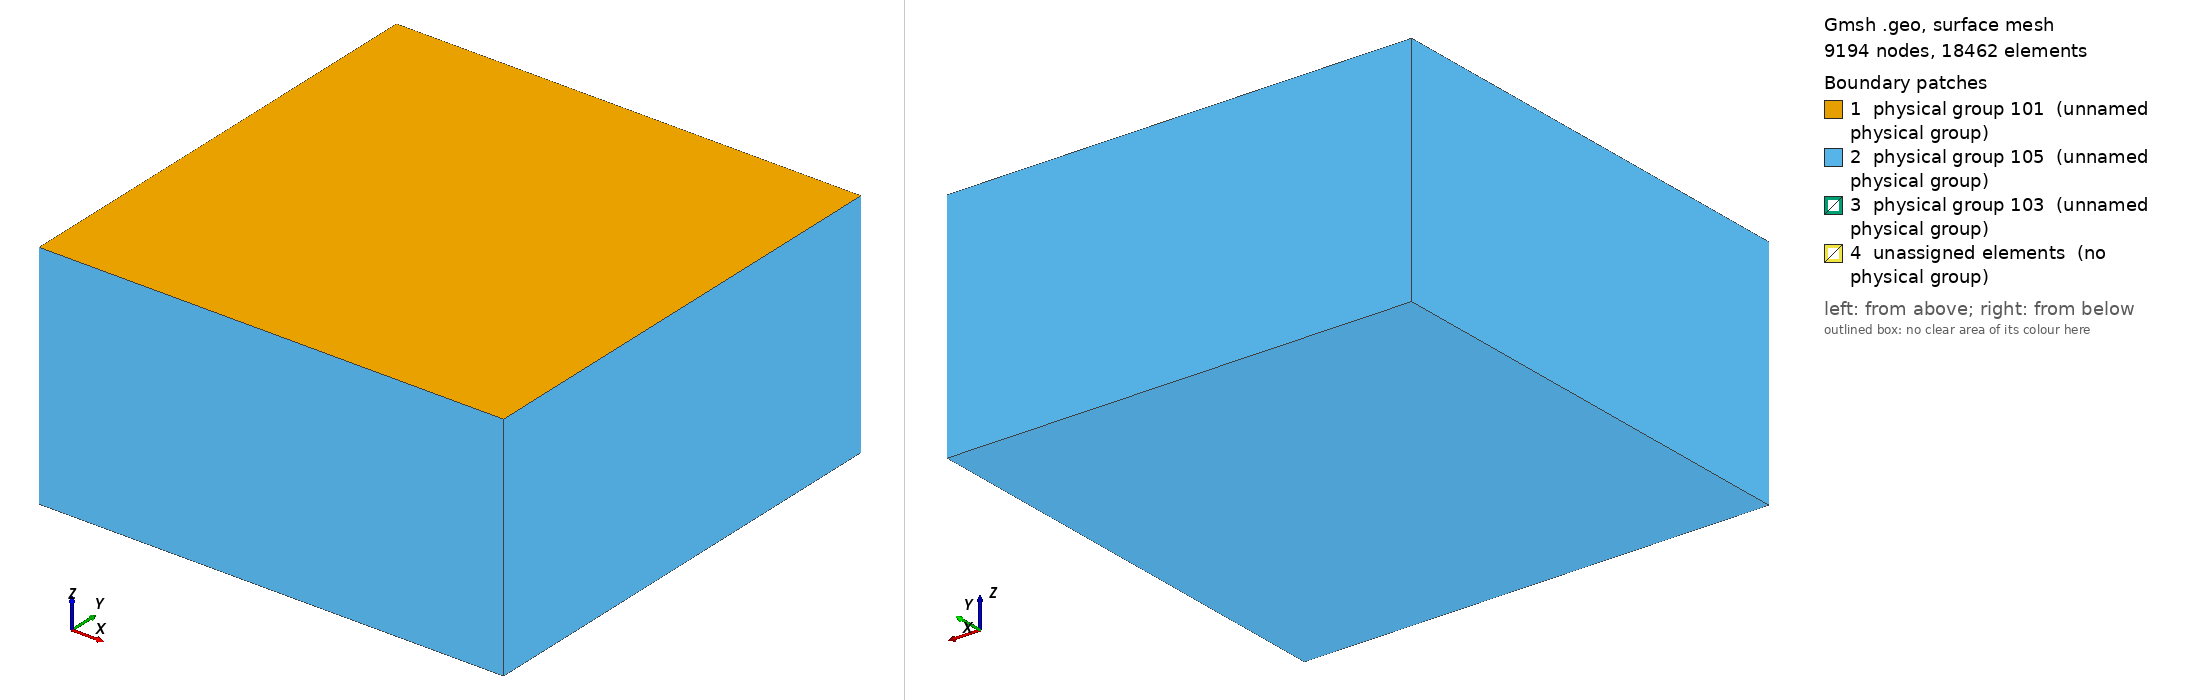

Gmsh geometry script, surface-meshed: 9194 nodes, 18462 surface elements. Boundary patches (legend numbers): 1 physical group 101 (unnamed physical group), 2 physical group 105 (unnamed physical group), 3 physical group 103 (unnamed physical group), 4 unassigned elements (no physical group). Left view from above one corner, right view from below the opposite corner. Legend entries are the model's physical surfaces; 'unassigned elements' are surfaces in no physical group. The drawing asked Gmsh for element sizes between 1% and 20% of the model's largest extent; the script's own settings can give other sizes.

=== tpv2053d_200m.geo (drawn) ===
/**
 * @file
 * This file is part of SeisSol.
 *
 * @author Thomas Ulrich
 *
 * @section LICENSE
 * Copyright (c) 2014-2022, SeisSol Group
 * All rights reserved.
 *
 * Redistribution and use in source and binary forms, with or without
 * modification, are permitted provided that the following conditions are met:
 *
 * 1. Redistributions of source code must retain the above copyright notice,
 *    this list of conditions and the following disclaimer.
 *
 * 2. Redistributions in binary form must reproduce the above copyright notice,
 *    this list of conditions and the following disclaimer in the documentation
 *    and/or other materials provided with the distribution.
 *
 * 3. Neither the name of the copyright holder nor the names of its
 *    contributors may be used to endorse or promote products derived from this
 *    software without specific prior written permission.
 *
 * THIS SOFTWARE IS PROVIDED BY THE COPYRIGHT HOLDERS AND CONTRIBUTORS "AS IS"
 * AND ANY EXPRESS OR IMPLIED WARRANTIES, INCLUDING, BUT NOT LIMITED TO, THE
 * IMPLIED WARRANTIES OF  MERCHANTABILITY AND FITNESS FOR A PARTICULAR PURPOSE
 * ARE DISCLAIMED. IN NO EVENT SHALL THE COPYRIGHT HOLDER OR CONTRIBUTORS BE
 * LIABLE FOR ANY DIRECT, INDIRECT, INCIDENTAL, SPECIAL, EXEMPLARY, OR
 * CONSEQUENTIAL DAMAGES (INCLUDING, BUT NOT LIMITED TO, PROCUREMENT OF
 * SUBSTITUTE GOODS OR SERVICES; LOSS OF USE, DATA, OR PROFITS; OR BUSINESS
 * INTERRUPTION) HOWEVER CAUSED AND ON ANY THEORY OF LIABILITY, WHETHER IN
 * CONTRACT, STRICT LIABILITY, OR TORT (INCLUDING NEGLIGENCE OR OTHERWISE)
 * ARISING IN ANY WAY OUT OF THE  USE OF THIS SOFTWARE, EVEN IF ADVISED OF THE
 * POSSIBILITY OF SUCH DAMAGE.
*/


lc = 5e3;
lc_fault = 200; //change this!!!

Fault_length = 30e3;
Fault_width = 15e3;
Fault_dip = 90*Pi/180.;

// Nucleation in X,Z local coordinates
X_nucl = 0e3;
Width_nucl = 0.5*Fault_width;
R_nucl = 1.5e3;
lc_nucl = 200; //change this!!!

Xmax = 60e3;
Xmin = -Xmax;
Ymin = -Xmax +  0.5 * Fault_width  *Cos(Fault_dip);
Ymax =  Xmax + 0.5 * Fault_width  *Cos(Fault_dip);
Zmin = -Xmax;

// Create the Volume
Point(1) = {Xmin, Ymin, 0, lc};
Point(2) = {Xmin, Ymax, 0, lc};
Point(3) = {Xmax, Ymax, 0, lc};
Point(4) = {Xmax, Ymin, 0, lc};
Line(1) = {1, 2};
Line(2) = {2, 3};
Line(3) = {3, 4};
Line(4) = {4, 1};
Curve Loop(5) = {1,2,3,4};
Plane Surface(1) = {5};
Extrude {0,0, Zmin} { Surface{1}; }

// Create the fault
Point(100) = {-0.5*Fault_length, Fault_width  *Cos(Fault_dip), -Fault_width  *Sin(Fault_dip), lc};
Point(101) = {-0.5*Fault_length, 0, 0e3, lc};
Point(102) = {0.5*Fault_length, 0,  0e3, lc};
Point(103) = {0.5*Fault_length, Fault_width  *Cos(Fault_dip), -Fault_width  *Sin(Fault_dip), lc};
Line(100) = {100, 101};
Line(101) = {101, 102};
Line{101} In Surface{1};
Line(102) = {102, 103};
Line(103) = {103, 100};

// Create nucleation patch
/*
Point(200) = {X_nucl, Width_nucl*Cos(Fault_dip), -Width_nucl  *Sin(Fault_dip), lc_nucl};
Point(201) = {X_nucl, (Width_nucl + R_nucl) * Cos(Fault_dip), -(Width_nucl+R_nucl)  *Sin(Fault_dip), lc_nucl};
Point(202) = {X_nucl + R_nucl, Width_nucl*Cos(Fault_dip), -Width_nucl  *Sin(Fault_dip), lc_nucl};
Point(203) = {X_nucl, (Width_nucl - R_nucl) * Cos(Fault_dip), -(Width_nucl-R_nucl)  *Sin(Fault_dip), lc_nucl};
Point(204) = {X_nucl - R_nucl, Width_nucl*Cos(Fault_dip), -Width_nucl  *Sin(Fault_dip), lc_nucl};
Circle(200) = {201,200,202};
Circle(201) = {202,200,203};
Circle(202) = {203,200,204};
Circle(203) = {204,200,201};
Curve Loop(204) = {200,201,202,203};
Plane Surface(200) = {204};
*/

Point(201) = {X_nucl + R_nucl , (Width_nucl + R_nucl) * Cos(Fault_dip), -(Width_nucl+R_nucl)  *Sin(Fault_dip), lc_nucl};
Point(202) = {X_nucl + R_nucl , (Width_nucl - R_nucl) * Cos(Fault_dip), -(Width_nucl-R_nucl)  *Sin(Fault_dip), lc_nucl};
Point(203) = {X_nucl - R_nucl , (Width_nucl - R_nucl) * Cos(Fault_dip), -(Width_nucl-R_nucl)  *Sin(Fault_dip), lc_nucl};
Point(204) = {X_nucl - R_nucl , (Width_nucl + R_nucl) * Cos(Fault_dip), -(Width_nucl+R_nucl)  *Sin(Fault_dip), lc_nucl};
Line(200) = {201, 202};
Line(201) = {202, 203};
Line(202) = {203, 204};
Line(203) = {204, 201};
Curve Loop(204) = {200,201,202,203};
Plane Surface(200) = {204};

// R-009: SCEC TPV5 §8 — RIGHT patch centred at (+7.5 km, 7.5 km depth),
// 3 km × 3 km square.  Mirror the nucleation-patch refinement so the
// 62 MPa stress jump is resolved by ~lc_nucl-sized elements on this
// patch as well as the central nucleation patch.
X_right = 7.5e3;
Point(301) = {X_right + R_nucl , (Width_nucl + R_nucl) * Cos(Fault_dip), -(Width_nucl+R_nucl) *Sin(Fault_dip), lc_nucl};
Point(302) = {X_right + R_nucl , (Width_nucl - R_nucl) * Cos(Fault_dip), -(Width_nucl-R_nucl) *Sin(Fault_dip), lc_nucl};
Point(303) = {X_right - R_nucl , (Width_nucl - R_nucl) * Cos(Fault_dip), -(Width_nucl-R_nucl) *Sin(Fault_dip), lc_nucl};
Point(304) = {X_right - R_nucl , (Width_nucl + R_nucl) * Cos(Fault_dip), -(Width_nucl+R_nucl) *Sin(Fault_dip), lc_nucl};
Line(300) = {301, 302};
Line(301) = {302, 303};
Line(302) = {303, 304};
Line(303) = {304, 301};
Curve Loop(304) = {300, 301, 302, 303};
Plane Surface(300) = {304};

// R-009: SCEC TPV5 §9 — LEFT patch centred at (-7.5 km, 7.5 km depth),
// 3 km × 3 km square.
X_left = -7.5e3;
Point(401) = {X_left + R_nucl , (Width_nucl + R_nucl) * Cos(Fault_dip), -(Width_nucl+R_nucl) *Sin(Fault_dip), lc_nucl};
Point(402) = {X_left + R_nucl , (Width_nucl - R_nucl) * Cos(Fault_dip), -(Width_nucl-R_nucl) *Sin(Fault_dip), lc_nucl};
Point(403) = {X_left - R_nucl , (Width_nucl - R_nucl) * Cos(Fault_dip), -(Width_nucl-R_nucl) *Sin(Fault_dip), lc_nucl};
Point(404) = {X_left - R_nucl , (Width_nucl + R_nucl) * Cos(Fault_dip), -(Width_nucl+R_nucl) *Sin(Fault_dip), lc_nucl};
Line(400) = {401, 402};
Line(401) = {402, 403};
Line(402) = {403, 404};
Line(403) = {404, 401};
Curve Loop(404) = {400, 401, 402, 403};
Plane Surface(400) = {404};

Curve Loop(105) = {100,101,102,103};
Plane Surface(100) = {105, 204, 304, 404};

// There is a bug in "Attractor", we need to define a Ruled surface in FaceList
Line Loop(106) = {100,101,102,103};
Ruled Surface(101) = {106};
Ruled Surface(201) = {204};
Ruled Surface(301) = {304};
Ruled Surface(401) = {404};

Surface{100,200,300,400} In Volume{1};

// Managing coarsening away from the fault
// Attractor field returns the distance to the curve (actually, the
// distance to 100 equidistant points on the curve)
Field[1] = Distance;
Field[1].FacesList = {101};

// Matheval field returns "distance squared + lc/20"
Field[2] = MathEval;
//Field[2].F = Sprintf("0.02*F1 + 0.00001*F1^2 + %g", lc_fault);
//Field[2].F = Sprintf("0.02*F1 +(F1/2e3)^2 + %g", lc_fault);
Field[2].F = Sprintf("0.05*F1 +(F1/2.5e3)^2 + %g", lc_fault);

// Managing coarsening around the nucleation Patch
Field[3] = Distance;
Field[3].FacesList = {201};

Field[4] = Threshold;
Field[4].IField = 3;
Field[4].LcMin = lc_nucl;
Field[4].LcMax = lc_fault;
Field[4].DistMin = R_nucl;
Field[4].DistMax = 3*R_nucl;

Field[5] = Restrict;
Field[5].IField = 4;
Field[5].FacesList = {100,200,300,400};

// Equivalent of propagation size on element
Field[6] = Threshold;
Field[6].IField = 1;
Field[6].LcMin = lc_fault;
Field[6].LcMax = lc;
Field[6].DistMin = 2*lc_fault;
Field[6].DistMax = 2*lc_fault+0.001;

// R-009: refinement around the LEFT and RIGHT TPV5 patches mirroring
// the nucleation-patch attractor (Field[3..5] above).  Without this
// the patch-boundary stress jumps at ±7.5 km along-strike are
// resolved on the coarser background mesh size.
Field[8] = Distance;
Field[8].FacesList = {301, 401};

Field[9] = Threshold;
Field[9].IField = 8;
Field[9].LcMin = lc_nucl;
Field[9].LcMax = lc_fault;
Field[9].DistMin = R_nucl;
Field[9].DistMax = 3*R_nucl;

Field[10] = Restrict;
Field[10].IField = 9;
Field[10].FacesList = {100,200,300,400};

Field[7] = Min;
Field[7].FieldsList = {2,5,6,10};

Background Field = 7;

Physical Surface(101) = {1};
Physical Surface(103) = {100,200,300,400};
// This ones are read from the gui
Physical Surface(105) = {14,18,22,26,27};

Physical Volume(1) = {1};
Mesh.MshFileVersion = 2.2;
